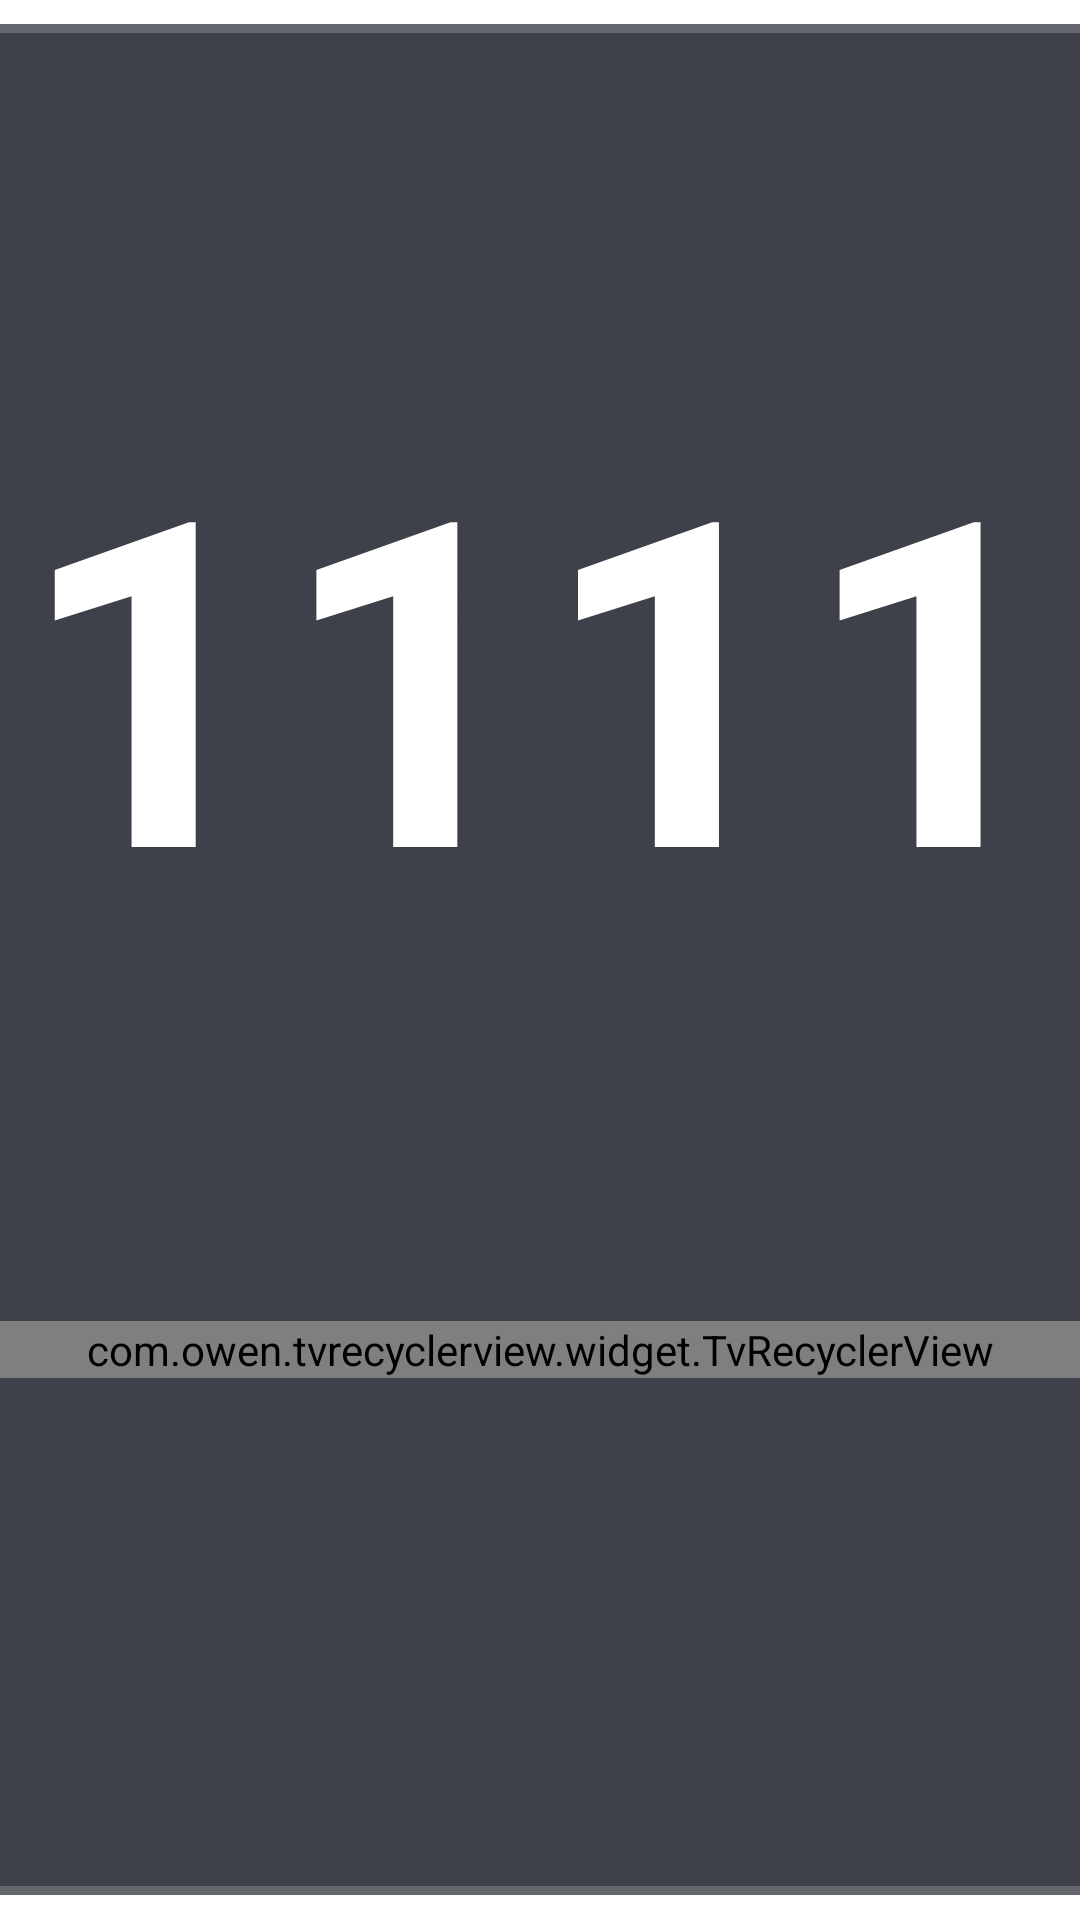

Android layout source for this screen:
<!-- AndroidManifest.xml: application theme AppTheme.NoActionBar -->
<!-- res/layout/dialog_api_history.xml -->
<?xml version="1.0" encoding="utf-8"?>
<FrameLayout xmlns:android="http://schemas.android.com/apk/res/android"
    xmlns:app="http://schemas.android.com/apk/res-auto"
    xmlns:tools="http://schemas.android.com/tools"
    android:layout_width="match_parent"
    android:layout_height="match_parent">

    <androidx.constraintlayout.widget.ConstraintLayout
        android:layout_width="@dimen/vs_720"
        android:layout_height="wrap_content"
        android:layout_gravity="center"
        android:background="@drawable/shape_danmu_setting_bg">

        <TextView
            android:id="@+id/title"
            android:layout_width="wrap_content"
            android:layout_height="wrap_content"
            android:lineSpacingExtra="@dimen/ts_40"
            android:lineSpacingMultiplier="0"
            android:padding="@dimen/vs_20"
            android:singleLine="true"
            android:text="11111111"
            android:textColor="@color/dialog_text_primary"
            android:textStyle="bold"
            android:textSize="@dimen/ts_26"
            app:layout_constraintLeft_toLeftOf="parent"
            app:layout_constraintRight_toRightOf="parent"
            app:layout_constraintTop_toTopOf="parent"
            tools:text="11111111111111111111111" />

        <com.owen.tvrecyclerview.widget.TvRecyclerView
            android:id="@+id/list"
            android:layout_width="match_parent"
            android:layout_height="wrap_content"
            android:orientation="vertical"
            android:paddingLeft="@dimen/vs_30"
            android:paddingRight="@dimen/vs_30"
            app:layout_constrainedHeight="true"
            app:layout_constraintHeight_max="@dimen/vs_410"
            app:layout_constraintLeft_toLeftOf="parent"
            app:layout_constraintRight_toRightOf="parent"
            app:layout_constraintTop_toBottomOf="@+id/title"
            app:tv_layoutManager="V7LinearLayoutManager"
            app:tv_selectedItemIsCentered="true"
            app:tv_verticalSpacingWithMargins="@dimen/vs_10" />

        <View
            android:layout_width="match_parent"
            android:layout_height="@dimen/vs_30"
            app:layout_constraintLeft_toLeftOf="parent"
            app:layout_constraintRight_toRightOf="parent"
            app:layout_constraintTop_toBottomOf="@+id/list" />
    </androidx.constraintlayout.widget.ConstraintLayout>
</FrameLayout>
<!-- resources referenced by this layout -->
<resources>
  <color name="dialog_text_primary">#FFFFFFFF</color>
  <dimen name="ts_26">26mm</dimen>
  <dimen name="ts_40">40mm</dimen>
  <dimen name="vs_10">10mm</dimen>
  <dimen name="vs_20">20mm</dimen>
  <dimen name="vs_30">30mm</dimen>
  <dimen name="vs_410">410mm</dimen>
  <dimen name="vs_720">720mm</dimen>
  <!-- drawable shape_danmu_setting_bg (drawable) -->
  <?xml version="1.0" encoding="utf-8"?>
  <shape xmlns:android="http://schemas.android.com/apk/res/android">
      <corners android:radius="@dimen/vs_10" />
      <solid android:color="@color/dialog_panel_bg" />
      <stroke
          android:width="@dimen/vs_1"
          android:color="@color/dialog_panel_stroke" />
  </shape>
  <style name="AppTheme.NoActionBar" parent="AppTheme">
          <item name="android:windowActionBar">false</item>
          <item name="android:windowNoTitle">true</item>
          <item name="windowActionBar">false</item>
          <item name="android:windowFullscreen">true</item>//全屏即无通知栏
          <item name="android:windowContentOverlay">@null</item>//是否有遮盖
          <item name="windowNoTitle">true</item>
          <item name="android:keepScreenOn">true</item>
          
          <item name="android:windowBackground">@android:color/transparent</item>
      </style>
  <color name="dialog_panel_bg">#D91D202A</color>
  <dimen name="vs_1">1mm</dimen>
  <color name="dialog_panel_stroke">#33FFFFFF</color>
  <style name="AppTheme" parent="Theme.AppCompat.Light.DarkActionBar">
          
          <item name="colorPrimary">@color/color_6200EE</item>
          <item name="colorPrimaryDark">@color/color_3700B3</item>
          <item name="colorAccent">@color/color_03DAC5</item>
      </style>
  <color name="color_6200EE">#6200EE</color>
  <color name="color_3700B3">#3700B3</color>
  <color name="color_03DAC5">#03DAC5</color>
</resources>
